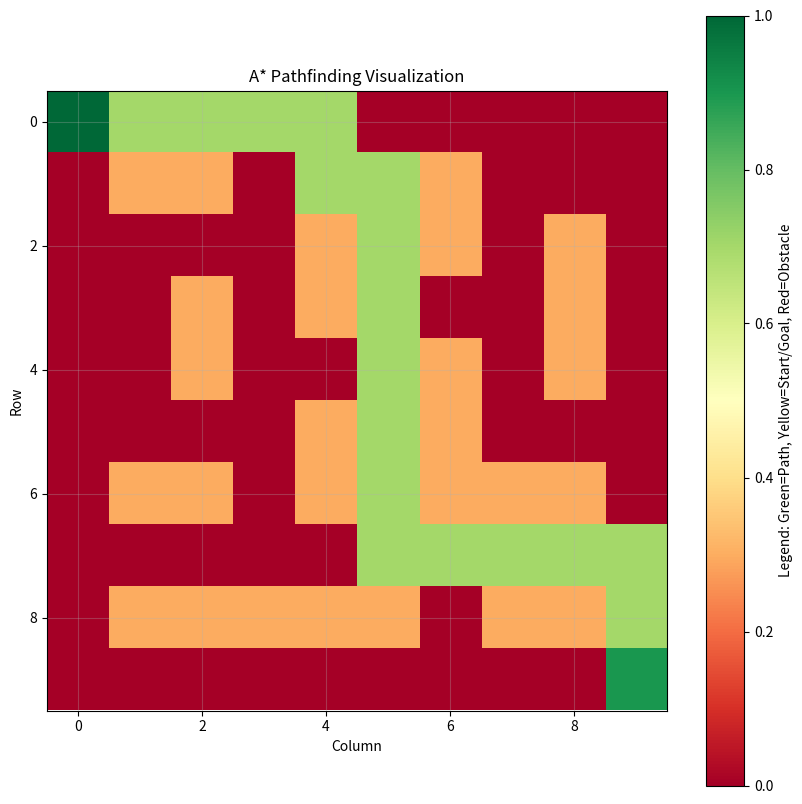

Recreate this plot in Python.
import heapq
import matplotlib.pyplot as plt
import numpy as np
from typing import List, Tuple, Set, Optional

class Node:
    """Represents a node in the grid for A* pathfinding"""
    def __init__(self, position: Tuple[int, int], parent: Optional['Node'] = None):
        self.position = position
        self.parent = parent
        self.g = 0  # Cost from start to current node
        self.h = 0  # Heuristic cost from current node to goal
        self.f = 0  # Total cost (g + h)
    
    def __eq__(self, other):
        return self.position == other.position
    
    def __lt__(self, other):
        return self.f < other.f
    
    def __hash__(self):
        return hash(self.position)

class AStarPathfinder:
    """A* pathfinding algorithm implementation with visualization"""
    
    def __init__(self, grid: np.ndarray):
        """
        Initialize the pathfinder with a grid
        
        Args:
            grid: 2D numpy array where 0 = walkable, 1 = obstacle
        """
        self.grid = grid
        self.rows = grid.shape[0]
        self.cols = grid.shape[1]
    
    def heuristic(self, pos1: Tuple[int, int], pos2: Tuple[int, int]) -> float:
        """Calculate Manhattan distance heuristic"""
        return abs(pos1[0] - pos2[0]) + abs(pos1[1] - pos2[1])
    
    def get_neighbors(self, position: Tuple[int, int]) -> List[Tuple[int, int]]:
        """Get valid neighboring positions (up, down, left, right)"""
        neighbors = []
        directions = [(0, 1), (1, 0), (0, -1), (-1, 0)]  # Right, Down, Left, Up
        
        for dx, dy in directions:
            new_pos = (position[0] + dx, position[1] + dy)
            
            # Check if position is within bounds and walkable
            if (0 <= new_pos[0] < self.rows and 
                0 <= new_pos[1] < self.cols and 
                self.grid[new_pos[0]][new_pos[1]] == 0):
                neighbors.append(new_pos)
        
        return neighbors
    
    def find_path(self, start: Tuple[int, int], goal: Tuple[int, int]) -> Optional[List[Tuple[int, int]]]:
        """
        Find the shortest path from start to goal using A* algorithm
        
        Args:
            start: Starting position (row, col)
            goal: Goal position (row, col)
        
        Returns:
            List of positions representing the path, or None if no path exists
        """
        start_node = Node(start)
        goal_node = Node(goal)
        
        open_list = []
        closed_set: Set[Tuple[int, int]] = set()
        
        heapq.heappush(open_list, start_node)
        
        while open_list:
            current_node = heapq.heappop(open_list)
            closed_set.add(current_node.position)
            
            # Check if we reached the goal
            if current_node == goal_node:
                path = []
                while current_node:
                    path.append(current_node.position)
                    current_node = current_node.parent
                return path[::-1]  # Return reversed path
            
            # Explore neighbors
            for neighbor_pos in self.get_neighbors(current_node.position):
                if neighbor_pos in closed_set:
                    continue
                
                neighbor_node = Node(neighbor_pos, current_node)
                neighbor_node.g = current_node.g + 1
                neighbor_node.h = self.heuristic(neighbor_pos, goal)
                neighbor_node.f = neighbor_node.g + neighbor_node.h
                
                # Check if neighbor is already in open list with better cost
                if any(node.position == neighbor_pos and node.f <= neighbor_node.f 
                       for node in open_list):
                    continue
                
                heapq.heappush(open_list, neighbor_node)
        
        return None  # No path found
    
    def visualize(self, path: Optional[List[Tuple[int, int]]] = None, 
                  start: Optional[Tuple[int, int]] = None, 
                  goal: Optional[Tuple[int, int]] = None):
        """Visualize the grid, obstacles, and path"""
        plt.figure(figsize=(10, 10))
        
        # Create a color map
        display_grid = np.copy(self.grid).astype(float)
        
        # Mark obstacles
        display_grid[self.grid == 1] = 0.3
        
        # Mark path
        if path:
            for pos in path:
                display_grid[pos[0]][pos[1]] = 0.7
        
        # Mark start and goal
        if start:
            display_grid[start[0]][start[1]] = 1.0
        if goal:
            display_grid[goal[0]][goal[1]] = 0.9
        
        plt.imshow(display_grid, cmap='RdYlGn', interpolation='nearest')
        plt.colorbar(label='Legend: Green=Path, Yellow=Start/Goal, Red=Obstacle')
        plt.title('A* Pathfinding Visualization')
        plt.xlabel('Column')
        plt.ylabel('Row')
        plt.grid(True, alpha=0.3)
        plt.show()

# Example usage
if __name__ == "__main__":
    # Create a sample grid (0 = walkable, 1 = obstacle)
    grid = np.array([
        [0, 0, 0, 0, 0, 0, 0, 0, 0, 0],
        [0, 1, 1, 0, 0, 0, 1, 0, 0, 0],
        [0, 0, 0, 0, 1, 0, 1, 0, 1, 0],
        [0, 0, 1, 0, 1, 0, 0, 0, 1, 0],
        [0, 0, 1, 0, 0, 0, 1, 0, 1, 0],
        [0, 0, 0, 0, 1, 0, 1, 0, 0, 0],
        [0, 1, 1, 0, 1, 0, 1, 1, 1, 0],
        [0, 0, 0, 0, 0, 0, 0, 0, 0, 0],
        [0, 1, 1, 1, 1, 1, 0, 1, 1, 0],
        [0, 0, 0, 0, 0, 0, 0, 0, 0, 0]
    ])
    
    # Initialize pathfinder
    pathfinder = AStarPathfinder(grid)
    
    # Define start and goal positions
    start = (0, 0)
    goal = (9, 9)
    
    # Find path
    print("Finding path from", start, "to", goal)
    path = pathfinder.find_path(start, goal)
    
    if path:
        print(f"Path found! Length: {len(path)} steps")
        print("Path:", path)
        pathfinder.visualize(path, start, goal)
    else:
        print("No path found!")
        pathfinder.visualize(start=start, goal=goal)
